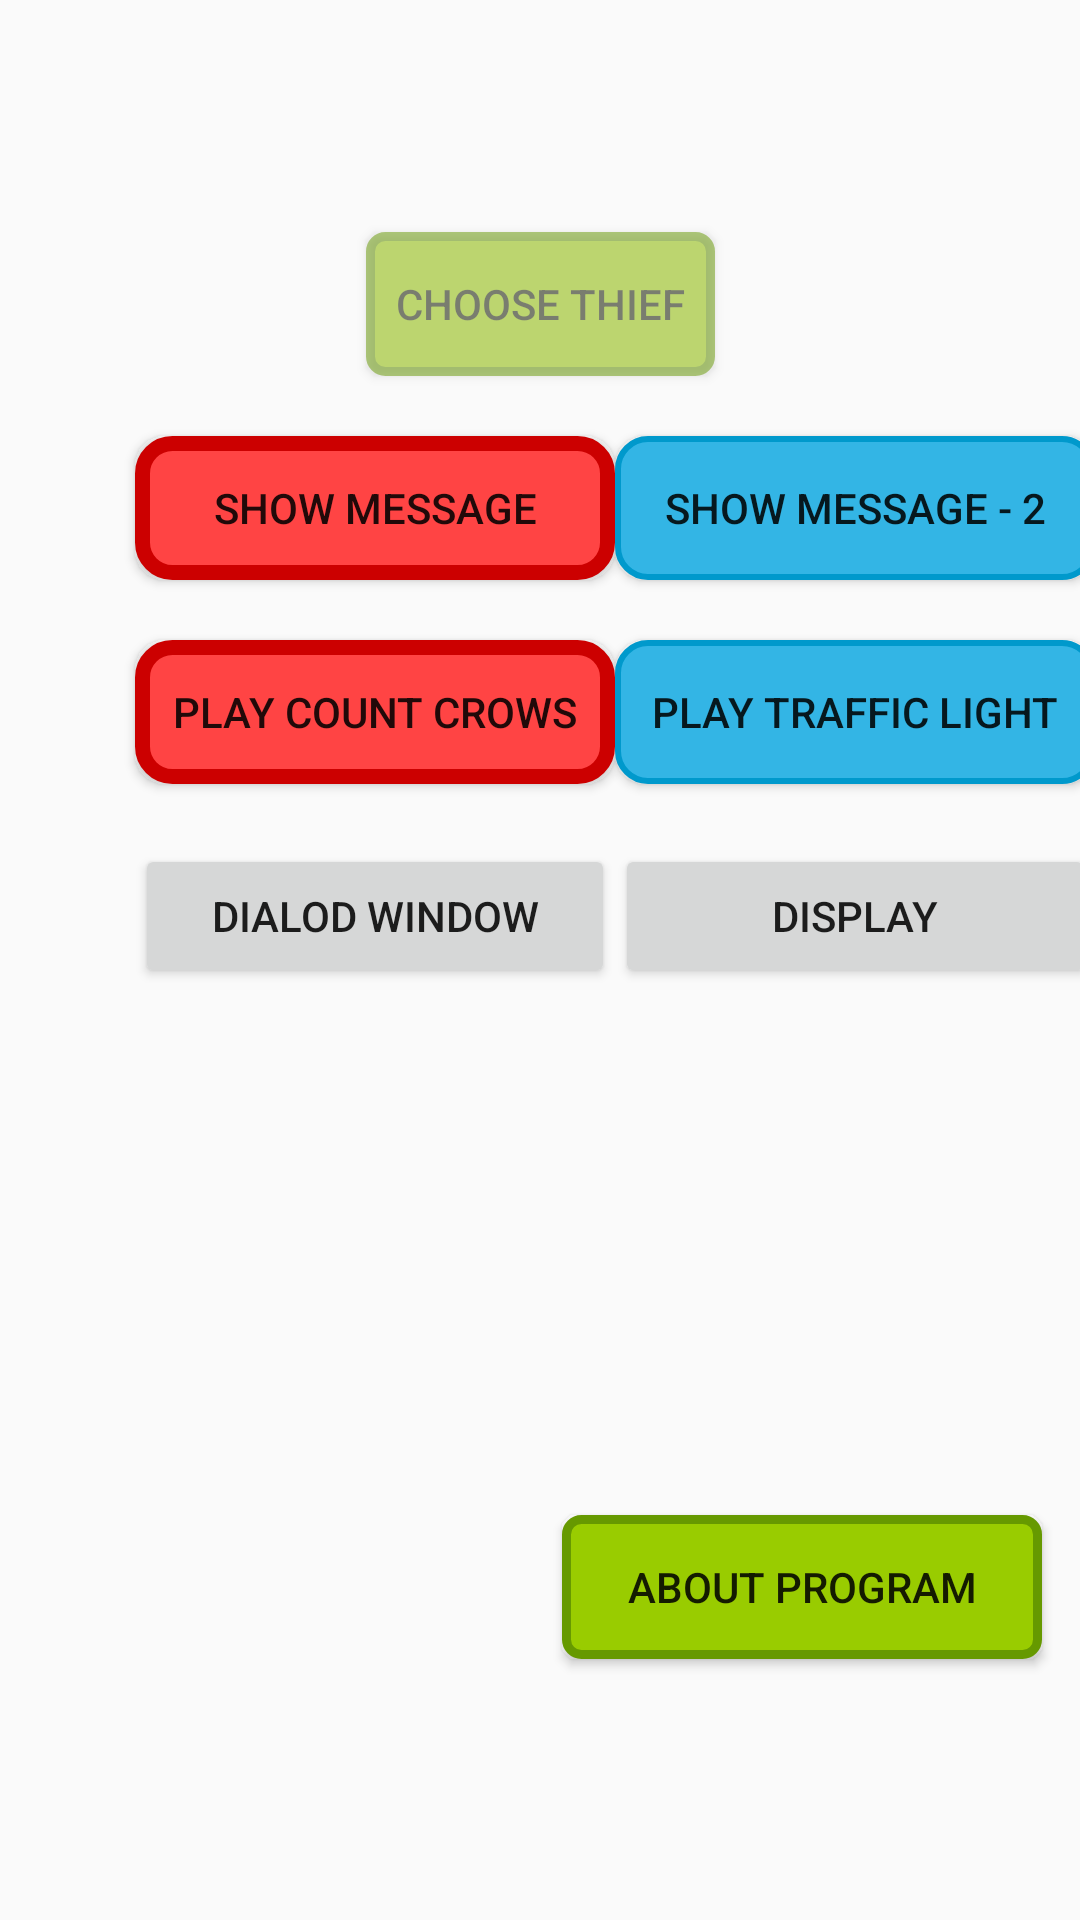

Write the Android layout XML for this screen, with the resource values it uses.
<!-- AndroidManifest.xml: activity theme ActivityOrange -->
<!-- res/layout/activity_main.xml -->
<?xml version="1.0" encoding="utf-8"?>
<androidx.constraintlayout.widget.ConstraintLayout xmlns:android="http://schemas.android.com/apk/res/android"
    xmlns:app="http://schemas.android.com/apk/res-auto"
    xmlns:tools="http://schemas.android.com/tools"
    android:layout_width="match_parent"
    android:layout_height="match_parent"
    tools:context="com.oleksiisaienko.sherlocnew.MainActivity">

    <Button
        android:id="@+id/buttonChoose"
        android:layout_width="wrap_content"
        android:layout_height="wrap_content"
        android:layout_marginTop="20dp"
        android:alpha="0.5"
        android:background="@drawable/style_button_thief"
        android:onClick="onClick"
        android:padding="10dp"
        android:text="@string/main_button_choose"
        app:layout_constraintBottom_toBottomOf="parent"
        app:layout_constraintEnd_toEndOf="parent"
        app:layout_constraintStart_toStartOf="parent"
        app:layout_constraintTop_toBottomOf="@+id/textViewInfoMainActivity"
        app:layout_constraintVertical_bias="0.0" />

    <TextView
        android:id="@+id/textViewInfoMainActivity"
        android:layout_width="wrap_content"
        android:layout_height="wrap_content"
        android:textSize="24sp"
        app:layout_constraintBottom_toBottomOf="parent"
        app:layout_constraintEnd_toEndOf="parent"
        app:layout_constraintHorizontal_bias="0.5"
        app:layout_constraintStart_toStartOf="parent"
        app:layout_constraintTop_toTopOf="parent"
        app:layout_constraintVertical_bias="0.041" />

    <Button
        android:id="@+id/buttonCounterCrow"
        android:layout_width="160dp"
        android:layout_height="wrap_content"
        android:layout_marginTop="20dp"
        android:background="@drawable/style_button_counter_crow"
        android:onClick="onClick"
        android:padding="10dp"
        android:text="@string/buttonCounterCrow"
        app:layout_constraintBottom_toBottomOf="parent"
        app:layout_constraintEnd_toStartOf="@+id/guideline"
        app:layout_constraintHorizontal_bias="1.0"
        app:layout_constraintStart_toStartOf="parent"
        app:layout_constraintTop_toBottomOf="@+id/activityButtonShowMessage"
        app:layout_constraintVertical_bias="0.0" />

    <Button
        android:id="@+id/buttonAboutProgram"
        android:layout_width="160dp"
        android:layout_height="wrap_content"
        android:layout_marginTop="20dp"
        android:background="@drawable/style_button_thief"
        android:onClick="onClick"
        android:padding="10dp"
        android:text="@string/activityMainButtonAbout"
        app:layout_constraintBottom_toBottomOf="parent"
        app:layout_constraintEnd_toEndOf="parent"
        app:layout_constraintHorizontal_bias="0.936"
        app:layout_constraintStart_toStartOf="parent"
        app:layout_constraintTop_toBottomOf="@+id/buttonTrafficLight"
        app:layout_constraintVertical_bias="0.72" />

    <Button
        android:id="@+id/buttonTrafficLight"
        android:layout_width="160dp"
        android:layout_height="wrap_content"
        android:layout_marginTop="20dp"
        android:background="@drawable/style_button_traffic_light"
        android:onClick="onClick"
        android:padding="10dp"
        android:text="@string/buttonTrafficLightMainActivity"
        app:layout_constraintBottom_toBottomOf="parent"
        app:layout_constraintEnd_toEndOf="parent"
        app:layout_constraintHorizontal_bias="0.0"
        app:layout_constraintStart_toEndOf="@+id/buttonCounterCrow"
        app:layout_constraintTop_toBottomOf="@+id/activityButtonShowMessage2"
        app:layout_constraintVertical_bias="0.0" />

    <Button
        android:id="@+id/activityButtonShowMessage"
        android:layout_width="160dp"
        android:layout_height="wrap_content"
        android:layout_marginTop="20dp"
        android:background="@drawable/style_button_counter_crow"
        android:onClick="onClick"
        android:padding="10dp"
        android:text="@string/mainActivityButtonToast"
        app:layout_constraintBottom_toBottomOf="parent"
        app:layout_constraintEnd_toStartOf="@+id/guideline"
        app:layout_constraintHorizontal_bias="1.0"
        app:layout_constraintStart_toStartOf="parent"
        app:layout_constraintTop_toBottomOf="@+id/buttonChoose"
        app:layout_constraintVertical_bias="0.0" />

    <Button
        android:id="@+id/activityButtonShowMessage2"
        android:layout_width="160dp"
        android:layout_height="wrap_content"
        android:layout_marginTop="20dp"
        android:background="@drawable/style_button_traffic_light"
        android:onClick="onClick"
        android:padding="10dp"
        android:text="@string/mainActivityButtonToast2"
        app:layout_constraintBottom_toBottomOf="parent"
        app:layout_constraintEnd_toEndOf="parent"
        app:layout_constraintHorizontal_bias="0.021"
        app:layout_constraintStart_toEndOf="@+id/activityButtonShowMessage"
        app:layout_constraintTop_toBottomOf="@+id/buttonChoose"
        app:layout_constraintVertical_bias="0.0" />

    <Button
        android:id="@+id/buttonDialog"
        android:layout_width="160dp"
        android:layout_height="wrap_content"
        android:layout_marginTop="20dp"
        android:onClick="onClick"
        android:text="@string/activityMainButtonDialog"
        app:layout_constraintBottom_toBottomOf="parent"
        app:layout_constraintEnd_toStartOf="@+id/guideline"
        app:layout_constraintHorizontal_bias="1.0"
        app:layout_constraintStart_toStartOf="parent"
        app:layout_constraintTop_toBottomOf="@+id/buttonCounterCrow"
        app:layout_constraintVertical_bias="0.0" />

    <androidx.constraintlayout.widget.Guideline
        android:id="@+id/guideline"
        android:layout_width="wrap_content"
        android:layout_height="wrap_content"
        android:orientation="vertical"
        app:layout_constraintGuide_begin="205dp" />

    <Button
        android:id="@+id/buttonDisplay"
        android:layout_width="160dp"
        android:layout_height="wrap_content"
        android:layout_marginTop="20dp"
        android:onClick="onClick"
        android:text="@string/activityMainButtonDisplay"
        app:layout_constraintBottom_toTopOf="@+id/buttonAboutProgram"
        app:layout_constraintEnd_toEndOf="parent"
        app:layout_constraintHorizontal_bias="0.0"
        app:layout_constraintStart_toEndOf="@+id/buttonDialog"
        app:layout_constraintTop_toBottomOf="@+id/buttonTrafficLight"
        app:layout_constraintVertical_bias="0.0" />


</androidx.constraintlayout.widget.ConstraintLayout>
<!-- resources referenced by this layout -->
<resources>
  <!-- drawable style_button_counter_crow (drawable) -->
  <?xml version="1.0" encoding="utf-8"?>
  <shape xmlns:android="http://schemas.android.com/apk/res/android"
      android:thickness="0dp"
      android:shape="rectangle">
      <stroke
          android:width="5dp"
          android:color="@android:color/holo_red_dark"/>
      <corners
          android:radius="10dp"/>
      <gradient
          android:startColor="@android:color/holo_red_light"
          android:endColor="@android:color/holo_red_light"/>
  </shape>
  <!-- drawable style_button_thief (drawable) -->
  <?xml version="1.0" encoding="utf-8"?>
  <shape xmlns:android="http://schemas.android.com/apk/res/android"
      android:thickness="0dp"
      android:shape="rectangle">
      <stroke
          android:width="3dp"
          android:color="@android:color/holo_green_dark"/>
      <corners
          android:radius="5dp"/>
      <gradient
          android:startColor="@android:color/holo_green_light"
          android:endColor="@android:color/holo_green_light"/>
  </shape>
  <!-- drawable style_button_traffic_light (drawable) -->
  <?xml version="1.0" encoding="utf-8"?>
  <shape xmlns:android="http://schemas.android.com/apk/res/android"
      android:thickness="0dp"
      android:shape="rectangle">
      <stroke
          android:width="2dp"
          android:color="@android:color/holo_blue_dark"/>
      <corners
          android:radius="10dp"/>
      <gradient
          android:startColor="@android:color/holo_blue_light"
          android:endColor="@android:color/holo_blue_light"/>
  </shape>
  <string name="activityMainButtonAbout">About program</string>
  <string name="activityMainButtonDialog">Dialod Window</string>
  <string name="activityMainButtonDisplay">display</string>
  <string name="buttonCounterCrow">Play count Crows</string>
  <string name="buttonTrafficLightMainActivity">Play traffic light</string>
  <string name="mainActivityButtonToast">Show message</string>
  <string name="mainActivityButtonToast2">Show message - 2</string>
  <string name="main_button_choose">Choose thief</string>
  <style name="ActivityOrange" parent="@style/AppTheme">
          <item name="colorPrimary">@color/primaryColor</item>
          <item name="colorPrimaryDark">@color/primaryColorDark</item>
          <item name="colorAccent">@color/colorAccentGreen</item>
      </style>
  <style name="AppTheme" parent="Theme.AppCompat.Light.DarkActionBar">
          
  
          <item name="colorPrimary">@color/colorPrimaryDark</item>
          <item name="colorPrimaryDark">@color/colorPrimaryDark</item>
          <item name="colorAccent">@color/colorAccent</item>
      </style>
  <color name="primaryColor">#FF9800</color>
  <color name="primaryColorDark">#F57C00</color>
  <color name="colorAccentGreen">#66BB6A</color>
  <color name="colorPrimaryDark">#00574B</color>
  <color name="colorAccent">#D81B60</color>
</resources>
